Run: headless pygame with SDL's dummy video driver; simulated clock (each Clock.tick advances the game by its frame time, no real sleeping); random seed 0; keys injected as events and as key.get_pressed() state; mouse plan: one left click at the window centre at the start of phase 2, then a move to the lower-right quarter at the start of phase 3.
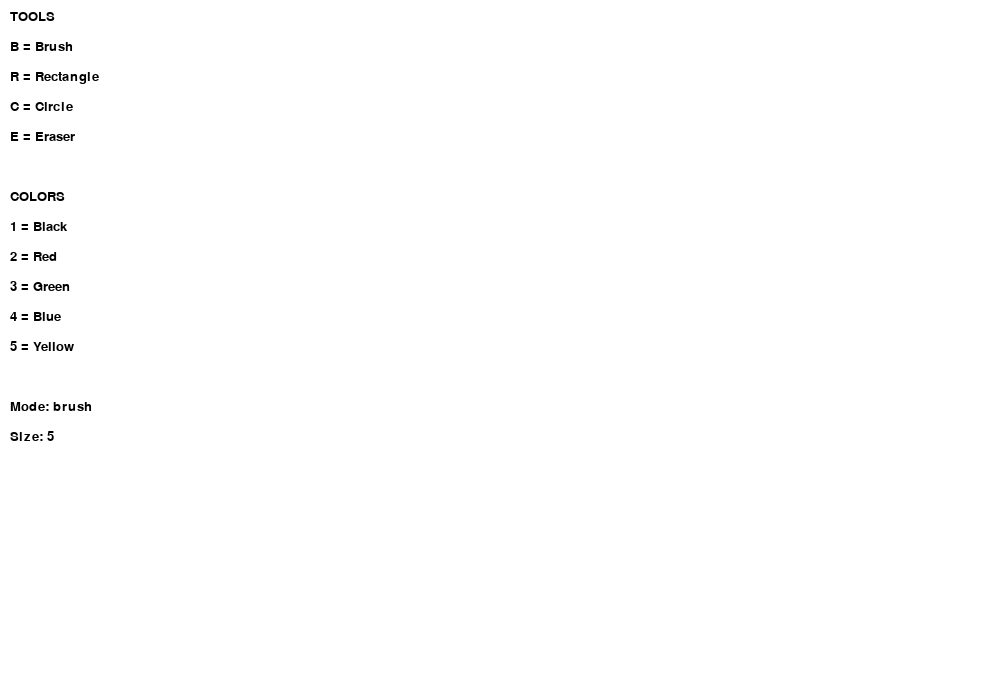
Frame 1 of 4 · flips 1–60 · no input
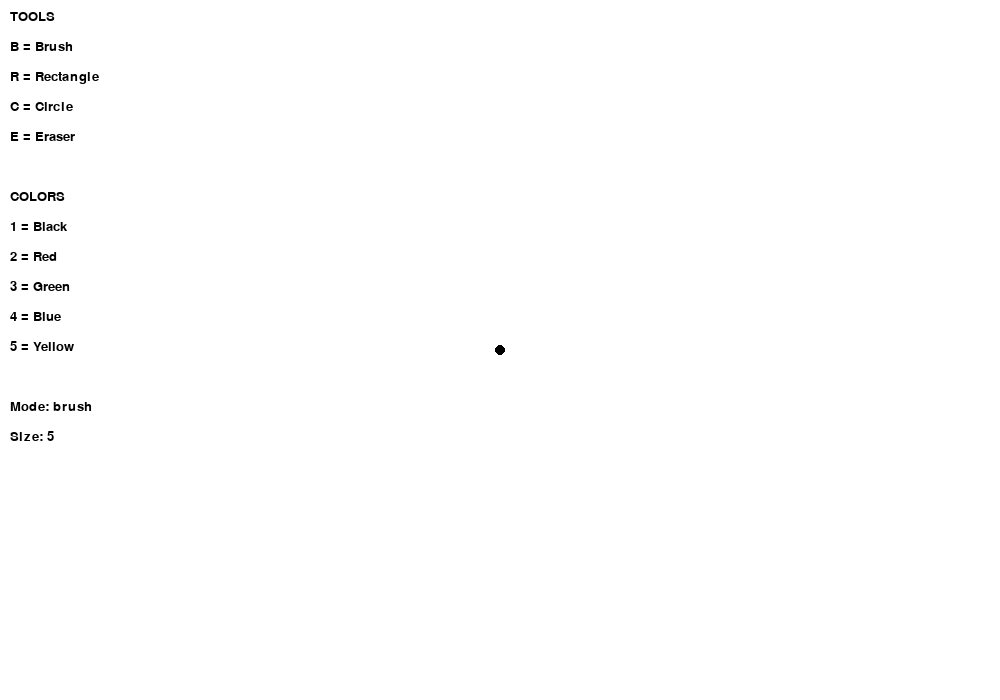
Frame 2 of 4 · flips 61–180 · clicked the window centre · tapped SPACE, RETURN · held RIGHT (→), D
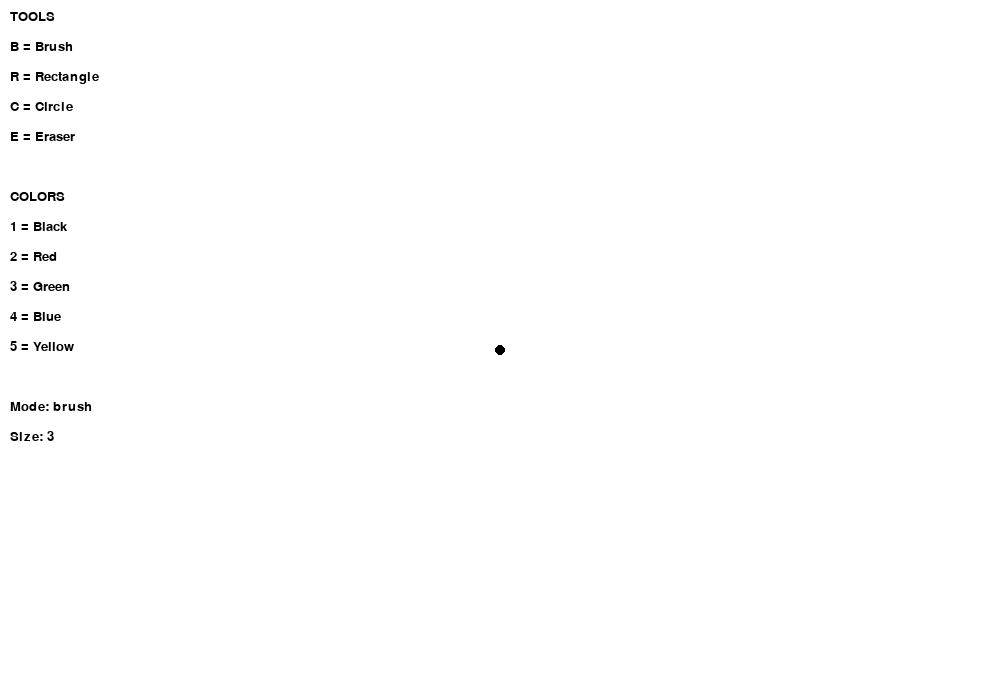
Frame 3 of 4 · flips 181–300 · moved the mouse to the lower-right quarter · held DOWN (↓), S
Frame 4 of 4 · flips 301–420 · held LEFT (←), A, UP (↑), W · screen same as frame 2, image omitted

The pygame program that drew these frames:

import pygame
import sys

pygame.init()

# Window settings
WIDTH, HEIGHT = 1000, 700
screen = pygame.display.set_mode((WIDTH, HEIGHT))
pygame.display.set_caption("Paint")

# Colors
WHITE = (255, 255, 255)
BLACK = (0, 0, 0)
RED = (255, 0, 0)
GREEN = (0, 255, 0)
BLUE = (0, 0, 255)
YELLOW = (255, 255, 0)

screen.fill(WHITE)

# Modes
mode = "brush"   # brush, rectangle, circle, eraser
color = BLACK
radius = 5  # brush size

start_pos = None
clock = pygame.time.Clock()

drawing = False

font = pygame.font.SysFont("Arial", 20)


def draw_text():
    info = [
        "TOOLS",
        "B = Brush",
        "R = Rectangle",
        "C = Circle",
        "E = Eraser",
        "",
        "COLORS",
        "1 = Black",
        "2 = Red",
        "3 = Green",
        "4 = Blue",
        "5 = Yellow",
        "",
        f"Mode: {mode}",
        f"Size: {radius}",
    ]

    y = 10
    for line in info:
        pygame.draw.rect(screen, WHITE, (5, y - 2, 250, 28))
        text = font.render(line, True, BLACK)
        screen.blit(text, (10, y))
        y += 30


while True:
    temp_surface = screen.copy()

    for event in pygame.event.get():
        if event.type == pygame.QUIT:
            pygame.quit()
            sys.exit()

        if event.type == pygame.KEYDOWN:
            # Tool selection
            if event.key == pygame.K_b:
                mode = "brush"
            elif event.key == pygame.K_r:
                mode = "rectangle"
            elif event.key == pygame.K_c:
                mode = "circle"
            elif event.key == pygame.K_e:
                mode = "eraser"

            # Color selection
            elif event.key == pygame.K_1:
                color = BLACK
            elif event.key == pygame.K_2:
                color = RED
            elif event.key == pygame.K_3:
                color = GREEN
            elif event.key == pygame.K_4:
                color = BLUE
            elif event.key == pygame.K_5:
                color = YELLOW

            # Brush size control
            elif event.key == pygame.K_UP:
                radius = min(radius + 2, 50)
            elif event.key == pygame.K_DOWN:
                radius = max(radius - 2, 1)

        if event.type == pygame.MOUSEBUTTONDOWN:
            drawing = True
            start_pos = event.pos

            if mode == "brush":
                pygame.draw.circle(screen, color, event.pos, radius)
            elif mode == "eraser":
                pygame.draw.circle(screen, WHITE, event.pos, 20)

        if event.type == pygame.MOUSEBUTTONUP:
            drawing = False
            end_pos = event.pos

            if mode == "rectangle":
                x1, y1 = start_pos
                x2, y2 = end_pos
                rect = pygame.Rect(min(x1, x2), min(y1, y2), abs(x2 - x1), abs(y2 - y1))
                pygame.draw.rect(screen, color, rect, 3)

            elif mode == "circle":
                x1, y1 = start_pos
                x2, y2 = end_pos
                radius_circle = int(((x2 - x1) ** 2 + (y2 - y1) ** 2) ** 0.5)
                pygame.draw.circle(screen, color, start_pos, radius_circle, 3)

        if event.type == pygame.MOUSEMOTION and drawing:
            if mode == "brush":
                pygame.draw.circle(screen, color, event.pos, radius)
            elif mode == "eraser":
                pygame.draw.circle(screen, WHITE, event.pos, 20)

    # Redraw helper text area
    pygame.draw.rect(screen, WHITE, (0, 0, 320, 420))
    draw_text()

    pygame.display.flip()
    clock.tick(60)
